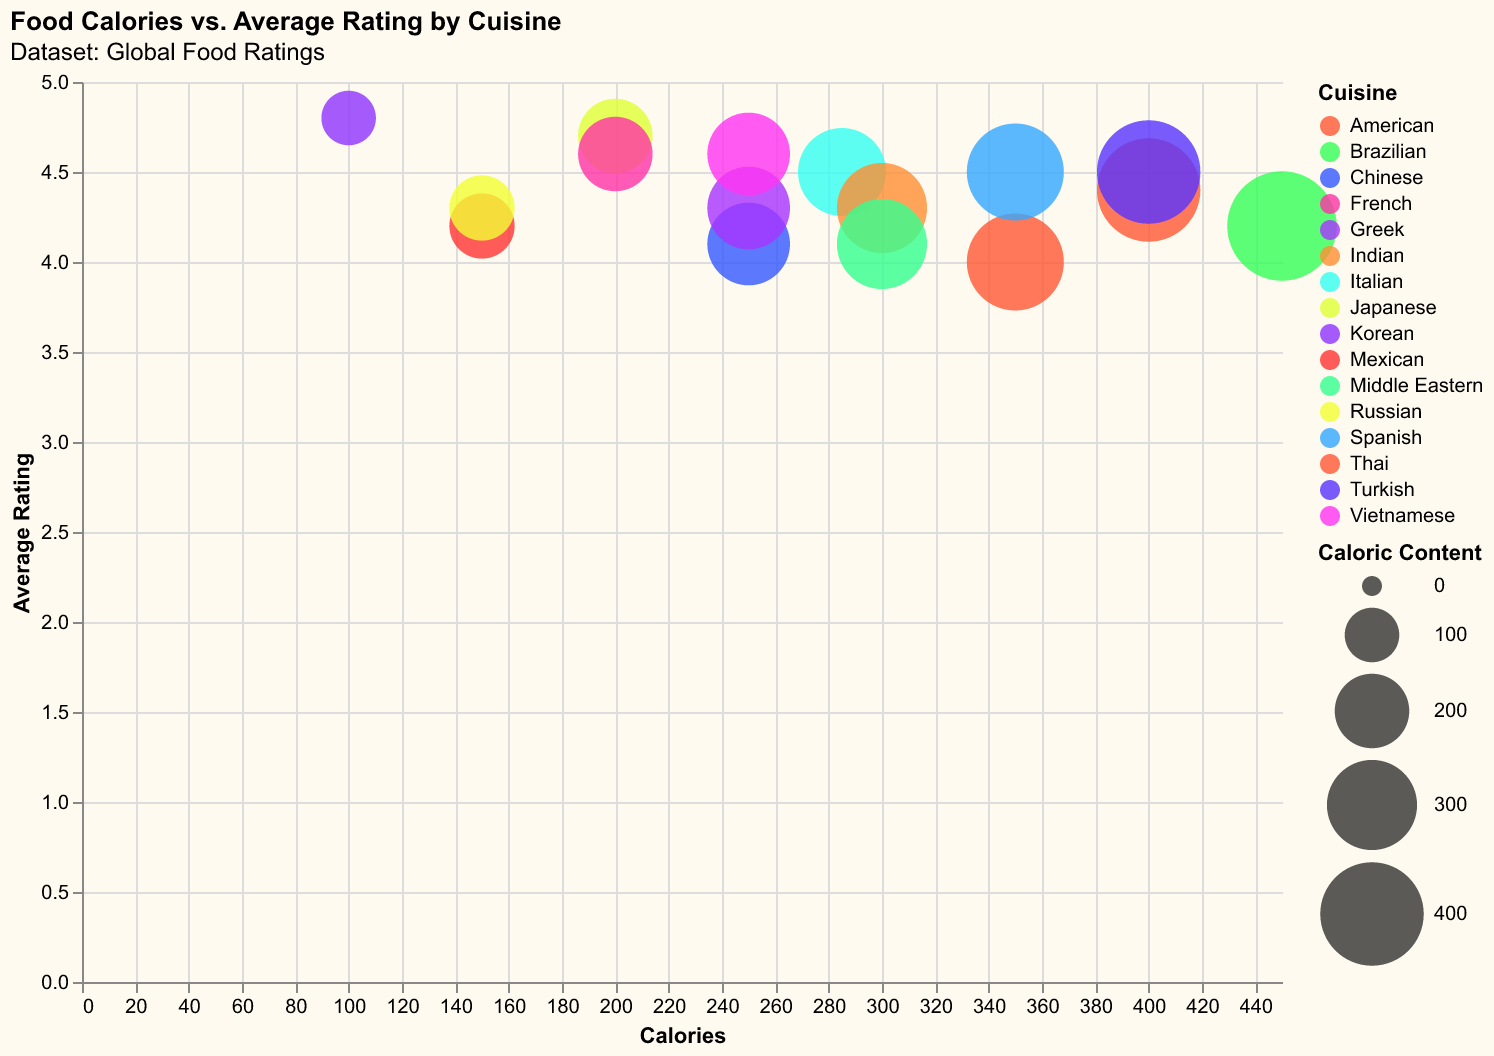

Source data for this figure (header and first rows):
Cuisine, Food Item, Calories, Average Rating
Italian, Pizza, 285, 4.5
Mexican, Tacos, 150, 4.2
Japanese, Sushi, 200, 4.7
Chinese, Dumplings, 250, 4.1
Indian, Curry, 300, 4.3
American, Burger, 350, 4.0
French, Croissant, 200, 4.6
Thai, Pad Thai, 400, 4.4
Greek, Gyro, 250, 4.3
Spanish, Paella, 350, 4.5
Middle Eastern, Falafel, 300, 4.1
Korean, Kimchi, 100, 4.8
Vietnamese, Pho, 250, 4.6
Brazilian, Feijoada, 450, 4.2
Russian, Borscht, 150, 4.3
Turkish, Kebab, 400, 4.5
